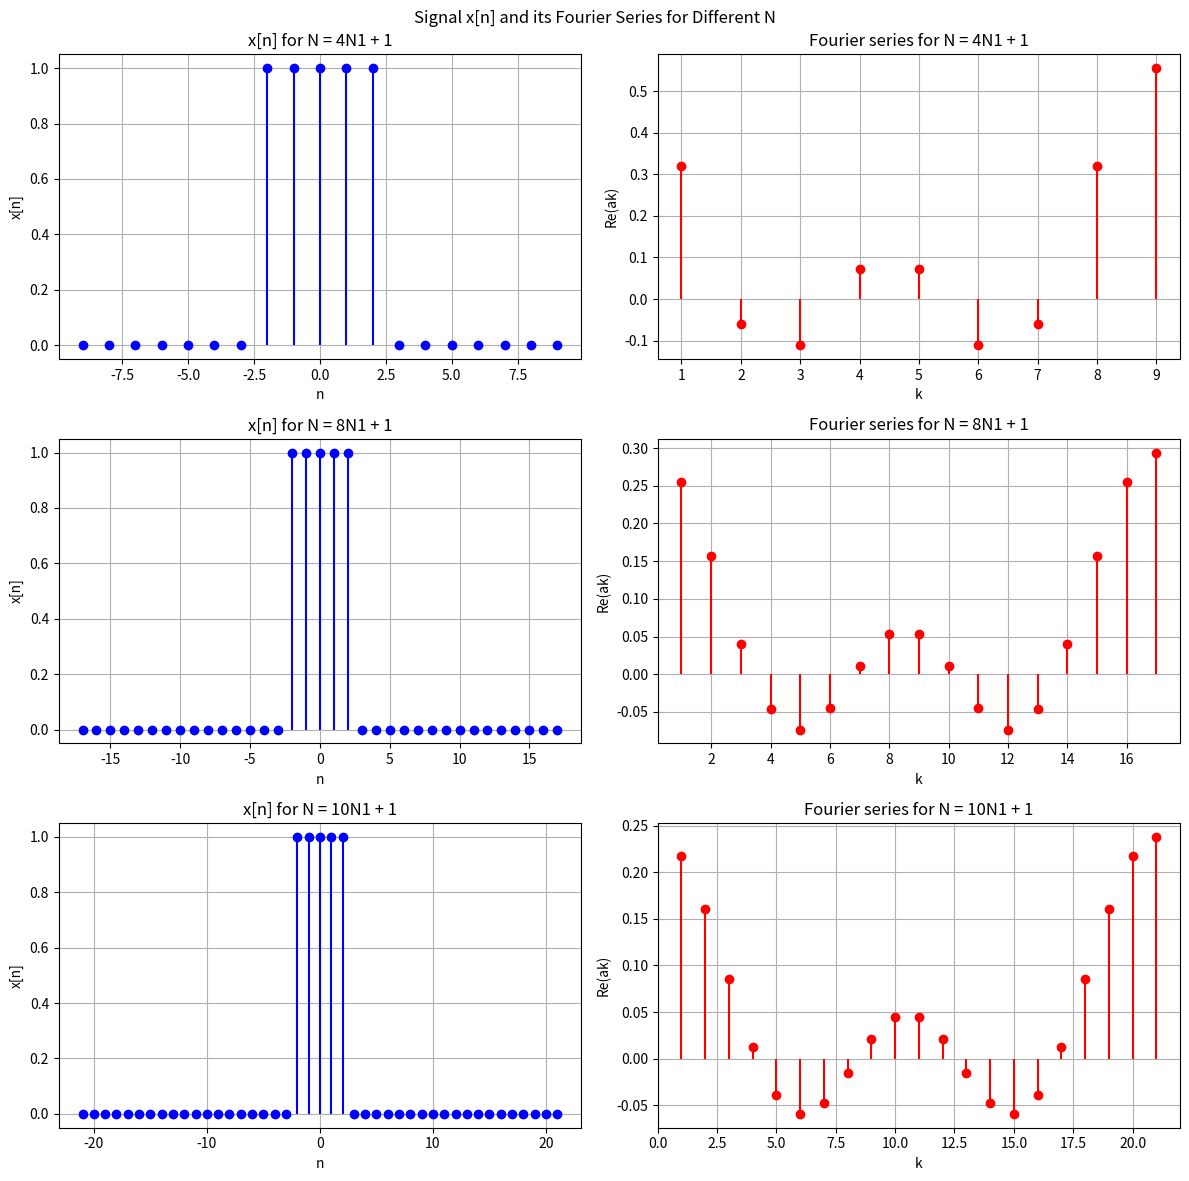

Reproduce this figure in Python.
import numpy as np
import matplotlib.pyplot as plt

# Define N1 and set the values for N in all three cases
N1 = 2
N_a = 4 * N1 + 1  # Case (a)
N_b = 8 * N1 + 1  # Case (b)
N_c = 10 * N1 + 1  # Case (c)

# Create arrays to store results for all three cases
x_a = np.zeros(2 * N_a + 1)
x_b = np.zeros(2 * N_b + 1)
x_c = np.zeros(2 * N_c + 1)

# Define the functions
def func_x(t):
    return (t >= -2) & (t <= 2)

def fourier(t, N):
    return np.sum(np.exp(-1j * t * 2 * np.pi * np.arange(-2, 3) / N)) / N

# Calculate x values for all three cases
for t in range(-N_a, N_a + 1):
    x_a[t + N_a] = func_x(t)

for t in range(-N_b, N_b + 1):
    x_b[t + N_b] = func_x(t)

for t in range(-N_c, N_c + 1):
    x_c[t + N_c] = func_x(t)

# Calculate Fourier series coefficients for all three cases
ak_a = np.zeros(N_a, dtype=complex)
ak_b = np.zeros(N_b, dtype=complex)
ak_c = np.zeros(N_c, dtype=complex)

for k in range(1, N_a + 1):
    ak_a[k - 1] = fourier(k, N_a)

for k in range(1, N_b + 1):
    ak_b[k - 1] = fourier(k, N_b)

for k in range(1, N_c + 1):
    ak_c[k - 1] = fourier(k, N_c)

# Plot the signals and Fourier series for all three cases
plt.figure(figsize=(12, 12))

# Case (a)
plt.subplot(3, 2, 1)
plt.stem(range(-N_a, N_a + 1), x_a, 'b', markerfmt='bo', linefmt='-b', basefmt=' ')
plt.title('x[n] for N = 4N1 + 1')
plt.xlabel('n')
plt.ylabel('x[n]')
plt.grid(True)

plt.subplot(3, 2, 2)
plt.stem(range(1, N_a + 1), np.real(ak_a), 'r', markerfmt='ro', linefmt='-r', basefmt=' ')
plt.title('Fourier series for N = 4N1 + 1')
plt.xlabel('k')
plt.ylabel('Re(ak)')
plt.grid(True)

# Case (b)
plt.subplot(3, 2, 3)
plt.stem(range(-N_b, N_b + 1), x_b, 'b', markerfmt='bo', linefmt='-b', basefmt=' ')
plt.title('x[n] for N = 8N1 + 1')
plt.xlabel('n')
plt.ylabel('x[n]')
plt.grid(True)

plt.subplot(3, 2, 4)
plt.stem(range(1, N_b + 1), np.real(ak_b), 'r', markerfmt='ro', linefmt='-r', basefmt=' ')
plt.title('Fourier series for N = 8N1 + 1')
plt.xlabel('k')
plt.ylabel('Re(ak)')
plt.grid(True)

# Case (c)
plt.subplot(3, 2, 5)
plt.stem(range(-N_c, N_c + 1), x_c, 'b', markerfmt='bo', linefmt='-b', basefmt=' ')
plt.title('x[n] for N = 10N1 + 1')
plt.xlabel('n')
plt.ylabel('x[n]')
plt.grid(True)

plt.subplot(3, 2, 6)
plt.stem(range(1, N_c + 1), np.real(ak_c), 'r', markerfmt='ro', linefmt='-r', basefmt=' ')
plt.title('Fourier series for N = 10N1 + 1')
plt.xlabel('k')
plt.ylabel('Re(ak)')
plt.grid(True)

plt.suptitle('Signal x[n] and its Fourier Series for Different N')
plt.tight_layout()
plt.show()
